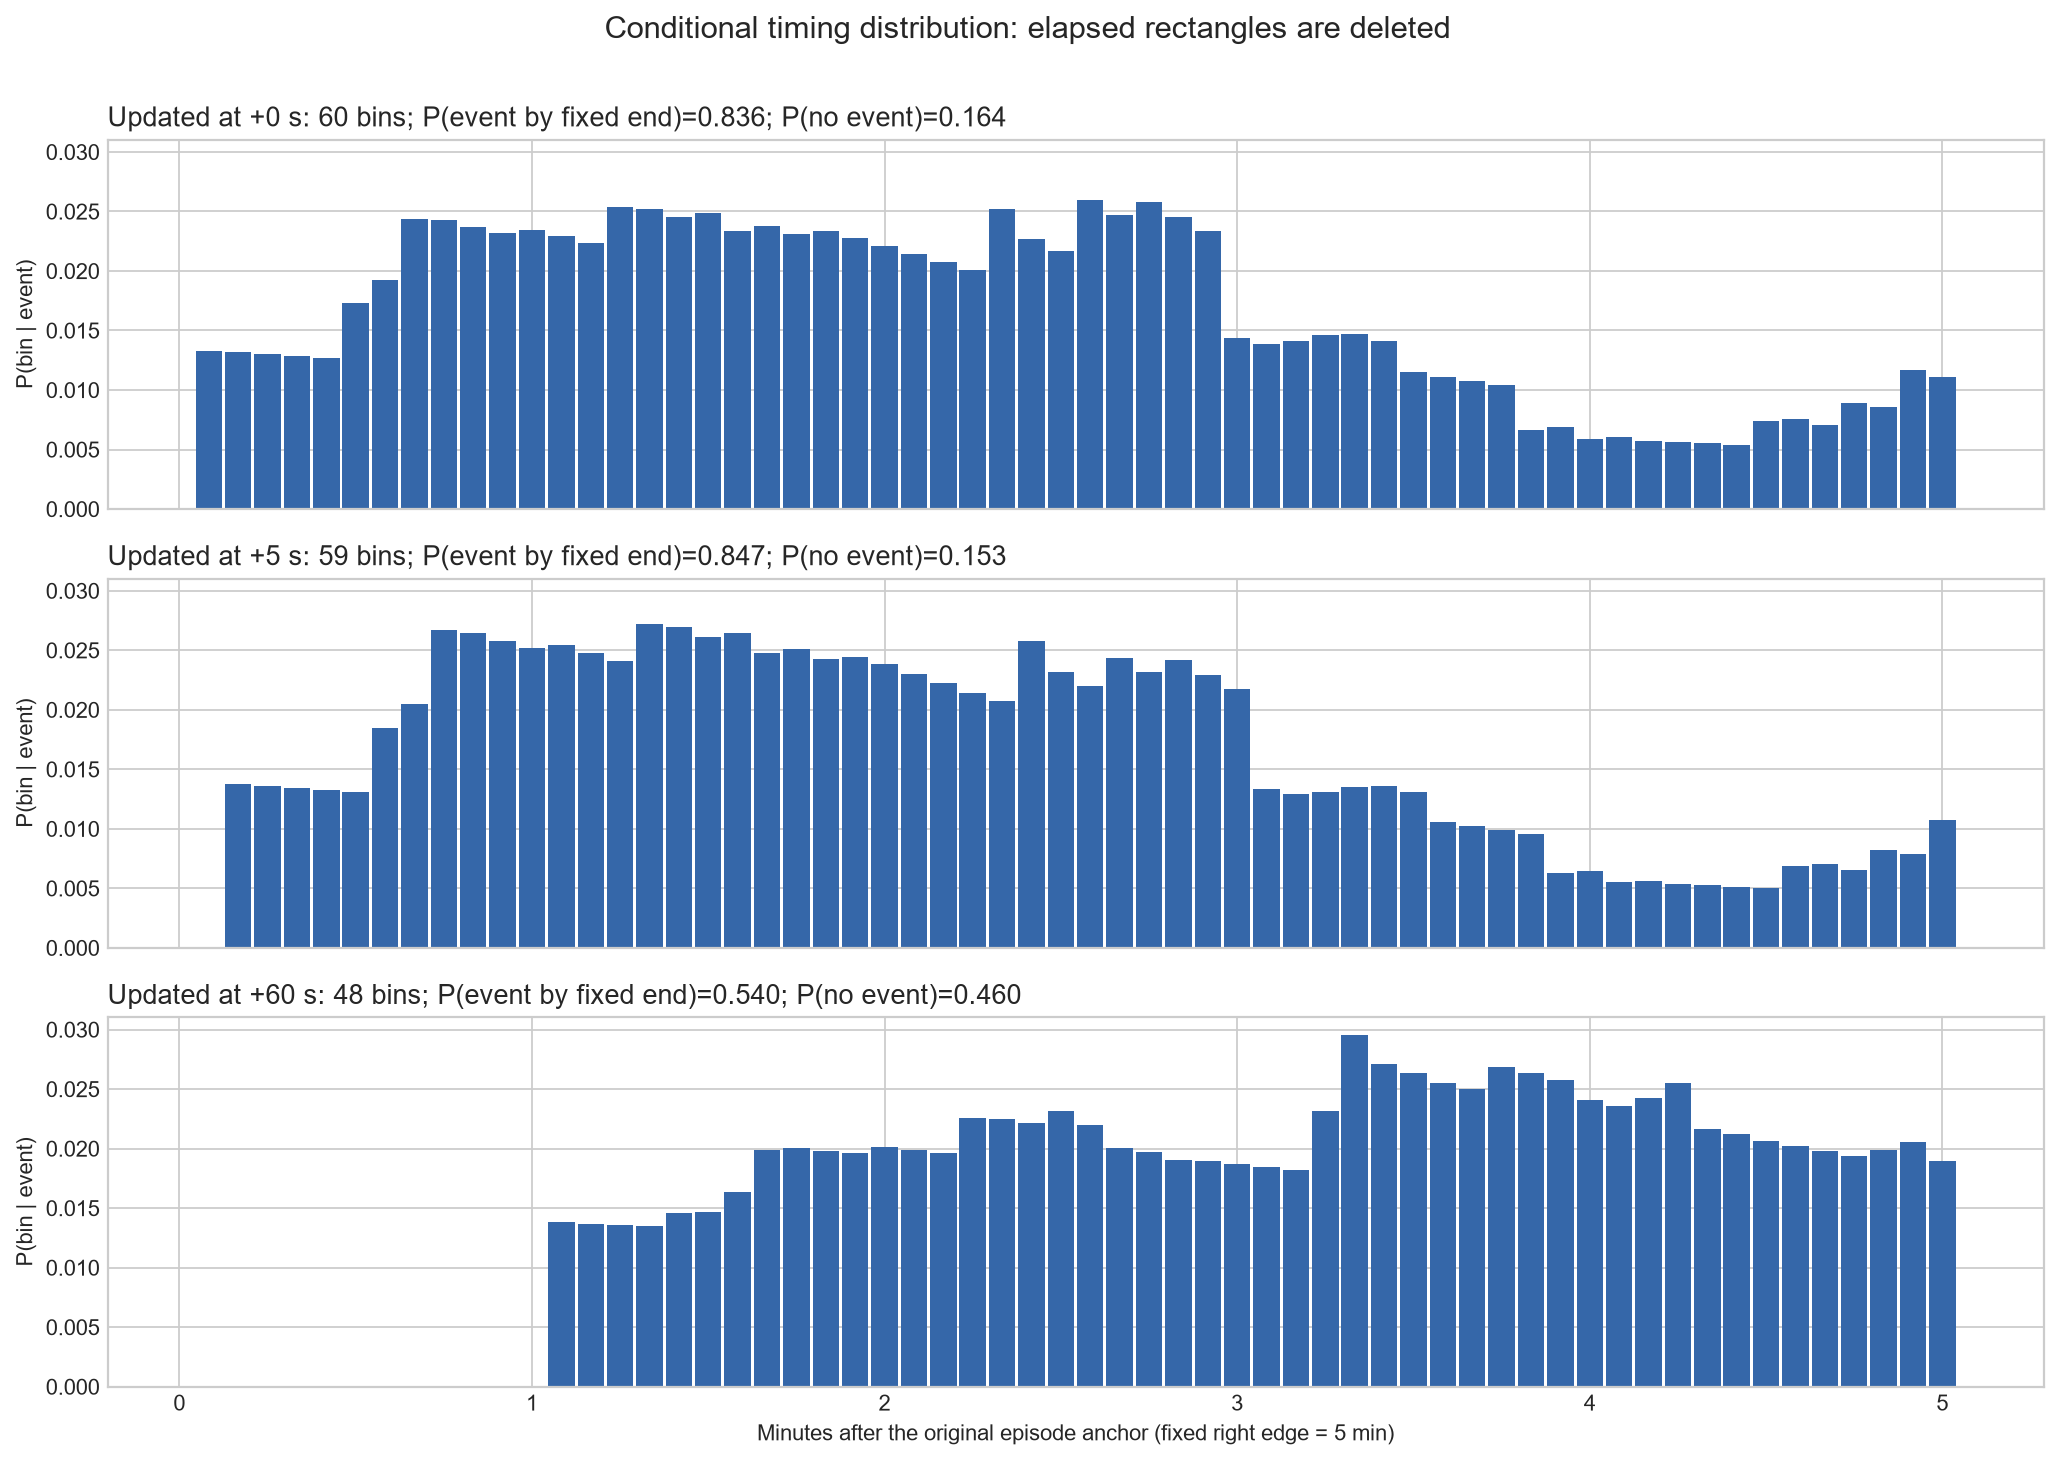

Values plotted in this chart, from the file beside it:
absolute_episode_bin, interval_start_seconds, interval_end_seconds, seconds_ahead_start, seconds_ahead_end, onset_probability, timing_probability_given_event, cumulative_onset_probability, survival_probability, state_elapsed_seconds
1, 0, 5, 0, 5, 0.01112, 0.01331, 0.01112, 0.9889, 0
2, 5, 10, 5, 10, 0.011, 0.01316, 0.02213, 0.9779, 0
3, 10, 15, 10, 15, 0.01088, 0.01301, 0.033, 0.967, 0
4, 15, 20, 15, 20, 0.01076, 0.01287, 0.04376, 0.9562, 0
5, 20, 25, 20, 25, 0.01064, 0.01273, 0.0544, 0.9456, 0
6, 25, 30, 25, 30, 0.01447, 0.01731, 0.06887, 0.9311, 0
7, 30, 35, 30, 35, 0.01609, 0.01924, 0.08496, 0.915, 0
8, 35, 40, 35, 40, 0.02036, 0.02435, 0.1053, 0.8947, 0
9, 40, 45, 40, 45, 0.02027, 0.02424, 0.1256, 0.8744, 0
10, 45, 50, 45, 50, 0.01981, 0.0237, 0.1454, 0.8546, 0
11, 50, 55, 50, 55, 0.01936, 0.02316, 0.1647, 0.8353, 0
12, 55, 60, 55, 60, 0.01962, 0.02347, 0.1844, 0.8156, 0
13, 60, 65, 60, 65, 0.01916, 0.02292, 0.2035, 0.7965, 0
14, 65, 70, 65, 70, 0.01869, 0.02236, 0.2222, 0.7778, 0
15, 70, 75, 70, 75, 0.0212, 0.02536, 0.2434, 0.7566, 0
16, 75, 80, 75, 80, 0.02107, 0.0252, 0.2645, 0.7355, 0
17, 80, 85, 80, 85, 0.02048, 0.0245, 0.285, 0.715, 0
18, 85, 90, 85, 90, 0.02082, 0.0249, 0.3058, 0.6942, 0
19, 90, 95, 90, 95, 0.01954, 0.02337, 0.3253, 0.6747, 0
20, 95, 100, 95, 100, 0.0199, 0.0238, 0.3452, 0.6548, 0
21, 100, 105, 100, 105, 0.01931, 0.0231, 0.3645, 0.6355, 0
22, 105, 110, 105, 110, 0.01951, 0.02333, 0.384, 0.616, 0
23, 110, 115, 110, 115, 0.01907, 0.02281, 0.4031, 0.5969, 0
24, 115, 120, 115, 120, 0.01848, 0.0221, 0.4216, 0.5784, 0
25, 120, 125, 120, 125, 0.0179, 0.02142, 0.4395, 0.5605, 0
26, 125, 130, 125, 130, 0.01735, 0.02076, 0.4568, 0.5432, 0
27, 130, 135, 130, 135, 0.01681, 0.02011, 0.4736, 0.5264, 0
28, 135, 140, 135, 140, 0.02104, 0.02517, 0.4947, 0.5053, 0
29, 140, 145, 140, 145, 0.01898, 0.0227, 0.5137, 0.4863, 0
30, 145, 150, 145, 150, 0.01812, 0.02168, 0.5318, 0.4682, 0
31, 150, 155, 150, 155, 0.02167, 0.02593, 0.5534, 0.4466, 0
32, 155, 160, 155, 160, 0.02067, 0.02473, 0.5741, 0.4259, 0
33, 160, 165, 160, 165, 0.02159, 0.02583, 0.5957, 0.4043, 0
34, 165, 170, 165, 170, 0.02054, 0.02457, 0.6162, 0.3838, 0
35, 170, 175, 170, 175, 0.01949, 0.02332, 0.6357, 0.3643, 0
36, 175, 180, 175, 180, 0.01199, 0.01435, 0.6477, 0.3523, 0
37, 180, 185, 180, 185, 0.0116, 0.01387, 0.6593, 0.3407, 0
38, 185, 190, 185, 190, 0.01176, 0.01407, 0.6711, 0.3289, 0
39, 190, 195, 190, 195, 0.01219, 0.01458, 0.6833, 0.3167, 0
40, 195, 200, 195, 200, 0.0123, 0.01472, 0.6956, 0.3044, 0
41, 200, 205, 200, 205, 0.01183, 0.01415, 0.7074, 0.2926, 0
42, 205, 210, 205, 210, 0.0096, 0.01148, 0.717, 0.283, 0
43, 210, 215, 210, 215, 0.009285, 0.01111, 0.7263, 0.2737, 0
44, 215, 220, 215, 220, 0.00898, 0.01074, 0.7353, 0.2647, 0
45, 220, 225, 220, 225, 0.008686, 0.01039, 0.744, 0.256, 0
46, 225, 230, 225, 230, 0.005566, 0.006659, 0.7495, 0.2505, 0
47, 230, 235, 230, 235, 0.005748, 0.006876, 0.7553, 0.2447, 0
48, 235, 240, 235, 240, 0.00492, 0.005886, 0.7602, 0.2398, 0
49, 240, 245, 240, 245, 0.005031, 0.006018, 0.7652, 0.2348, 0
50, 245, 250, 245, 250, 0.004808, 0.005752, 0.77, 0.23, 0
51, 250, 255, 250, 255, 0.00471, 0.005634, 0.7747, 0.2253, 0
52, 255, 260, 255, 260, 0.004613, 0.005519, 0.7794, 0.2206, 0
53, 260, 265, 260, 265, 0.004519, 0.005406, 0.7839, 0.2161, 0
54, 265, 270, 265, 270, 0.006185, 0.007399, 0.7901, 0.2099, 0
55, 270, 275, 270, 275, 0.006334, 0.007577, 0.7964, 0.2036, 0
56, 275, 280, 275, 280, 0.005924, 0.007087, 0.8023, 0.1977, 0
57, 280, 285, 280, 285, 0.007432, 0.008891, 0.8097, 0.1903, 0
58, 285, 290, 285, 290, 0.007152, 0.008556, 0.8169, 0.1831, 0
59, 290, 295, 290, 295, 0.009766, 0.01168, 0.8267, 0.1733, 0
60, 295, 300, 295, 300, 0.009245, 0.01106, 0.8359, 0.1641, 0
... 107 more rows
